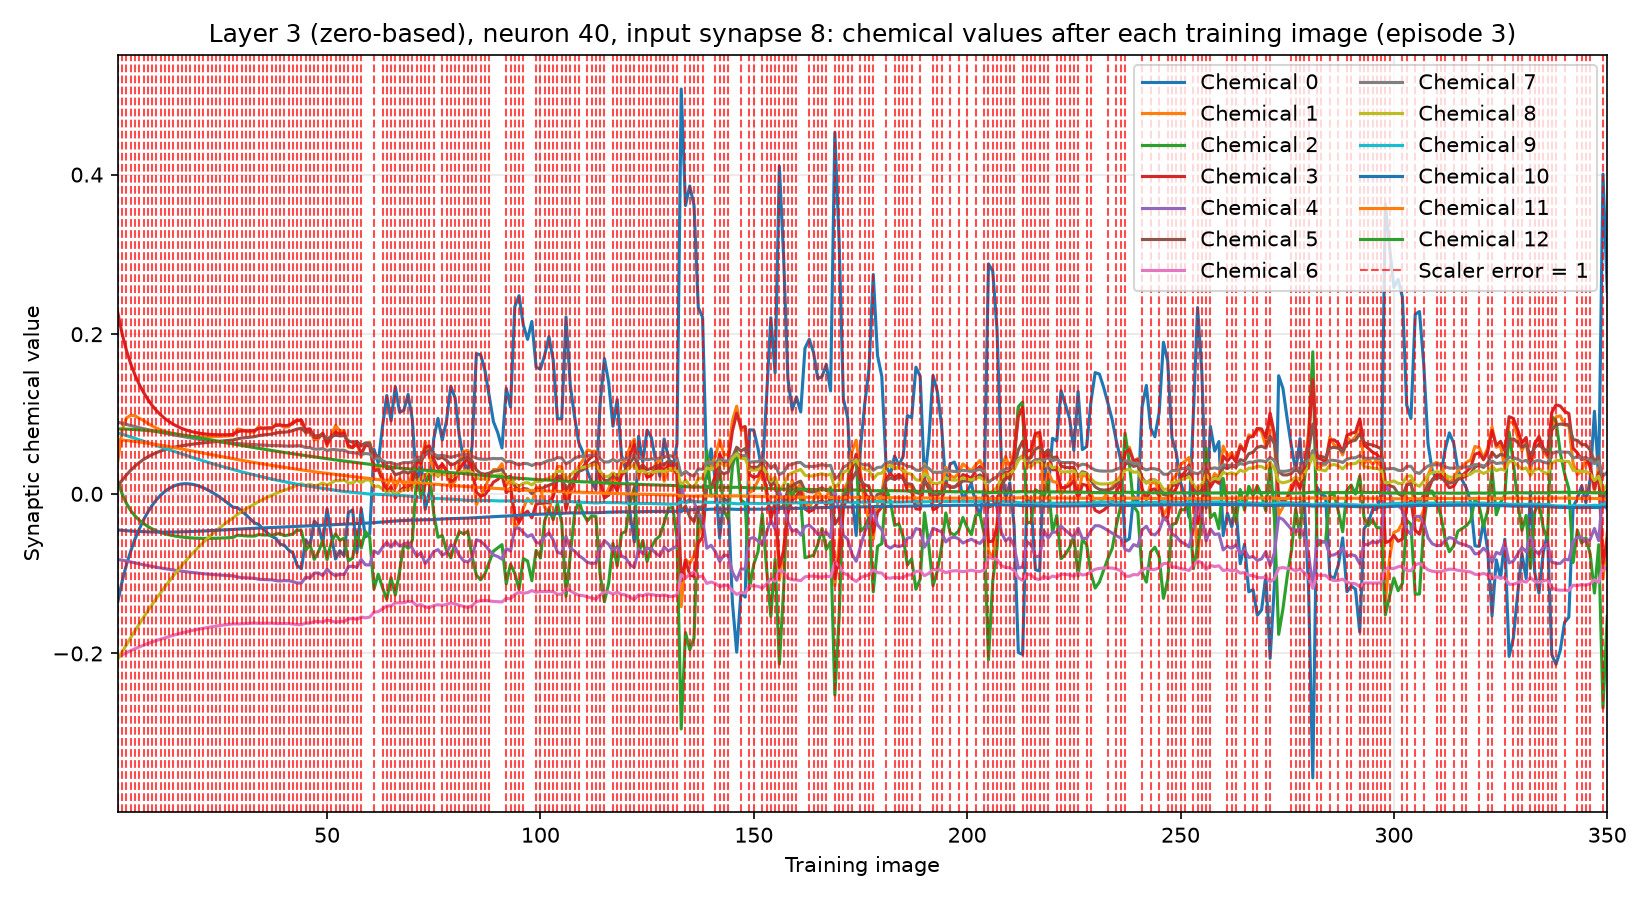

The table this chart was drawn from, first rows:
training_image, input_synapse, output_neuron, chemical, value, scaler_error, correct_class_probability
1, 8, 40, 0, -0.1345, 1, 0.02173
1, 8, 40, 1, 0.04169, 1, 0.02173
1, 8, 40, 2, 0.0158, 1, 0.02173
1, 8, 40, 3, 0.2261, 1, 0.02173
1, 8, 40, 4, -0.08235, 1, 0.02173
1, 8, 40, 5, 0.009949, 1, 0.02173
1, 8, 40, 6, -0.2046, 1, 0.02173
1, 8, 40, 7, 0.08984, 1, 0.02173
1, 8, 40, 8, -0.2068, 1, 0.02173
1, 8, 40, 9, 0.07632, 1, 0.02173
1, 8, 40, 10, -0.04532, 1, 0.02173
1, 8, 40, 11, 0.06787, 1, 0.02173
1, 8, 40, 12, 0.08135, 1, 0.02173
2, 8, 40, 0, -0.1093, 1, 0.03655
2, 8, 40, 1, 0.08058, 1, 0.03655
2, 8, 40, 2, -0.0002882, 1, 0.03655
2, 8, 40, 3, 0.2002, 1, 0.03655
2, 8, 40, 4, -0.08302, 1, 0.03655
2, 8, 40, 5, 0.01711, 1, 0.03655
2, 8, 40, 6, -0.2017, 1, 0.03655
2, 8, 40, 7, 0.08837, 1, 0.03655
2, 8, 40, 8, -0.1979, 1, 0.03655
2, 8, 40, 9, 0.07468, 1, 0.03655
2, 8, 40, 10, -0.04581, 1, 0.03655
2, 8, 40, 11, 0.0674, 1, 0.03655
2, 8, 40, 12, 0.08129, 1, 0.03655
3, 8, 40, 0, -0.08876, 1, 0.02444
3, 8, 40, 1, 0.09514, 1, 0.02444
3, 8, 40, 2, -0.01205, 1, 0.02444
3, 8, 40, 3, 0.1798, 1, 0.02444
3, 8, 40, 4, -0.08412, 1, 0.02444
3, 8, 40, 5, 0.02372, 1, 0.02444
3, 8, 40, 6, -0.1991, 1, 0.02444
3, 8, 40, 7, 0.08694, 1, 0.02444
3, 8, 40, 8, -0.189, 1, 0.02444
3, 8, 40, 9, 0.07298, 1, 0.02444
3, 8, 40, 10, -0.04624, 1, 0.02444
3, 8, 40, 11, 0.06686, 1, 0.02444
3, 8, 40, 12, 0.08112, 1, 0.02444
4, 8, 40, 0, -0.07184, 1, 0.02945
4, 8, 40, 1, 0.09844, 1, 0.02945
4, 8, 40, 2, -0.02101, 1, 0.02945
4, 8, 40, 3, 0.1629, 1, 0.02945
4, 8, 40, 4, -0.08531, 1, 0.02945
4, 8, 40, 5, 0.02956, 1, 0.02945
4, 8, 40, 6, -0.1965, 1, 0.02945
4, 8, 40, 7, 0.08555, 1, 0.02945
4, 8, 40, 8, -0.1802, 1, 0.02945
4, 8, 40, 9, 0.07125, 1, 0.02945
4, 8, 40, 10, -0.04662, 1, 0.02945
4, 8, 40, 11, 0.06626, 1, 0.02945
4, 8, 40, 12, 0.08089, 1, 0.02945
5, 8, 40, 0, -0.05661, 1, 0.07485
5, 8, 40, 1, 0.09786, 1, 0.07485
5, 8, 40, 2, -0.0277, 1, 0.07485
5, 8, 40, 3, 0.149, 1, 0.07485
5, 8, 40, 4, -0.08655, 1, 0.07485
5, 8, 40, 5, 0.03473, 1, 0.07485
5, 8, 40, 6, -0.1941, 1, 0.07485
5, 8, 40, 7, 0.08421, 1, 0.07485
... 4,490 more rows
